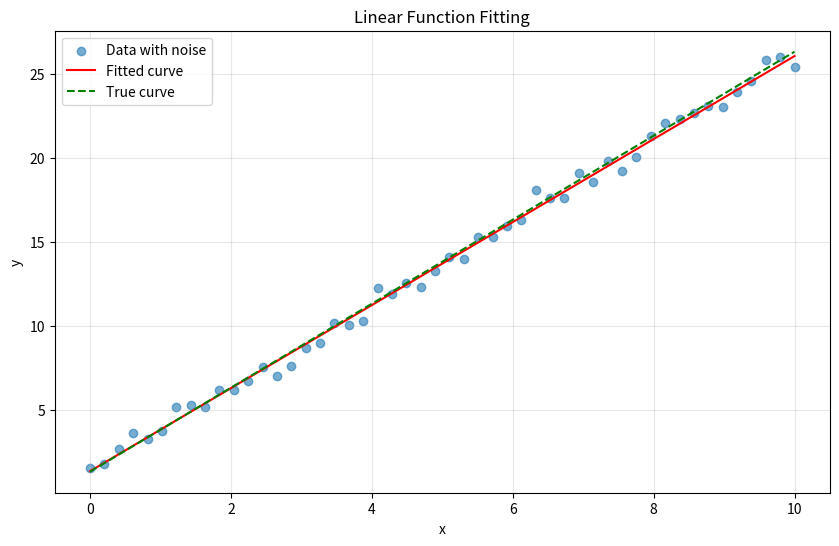

Reproduce this figure in Python.
"""
curve_fit.py - Comprehensive Guide to scipy.optimize.curve_fit

This file explains the curve_fit function from scipy.optimize, which is used for
non-linear least squares fitting of functions to data.

Author: Learning Notes
Date: September 17, 2025
"""

import numpy as np
import matplotlib.pyplot as plt
from scipy.optimize import curve_fit, OptimizeWarning
import warnings


def introduction():
    """
    curve_fit is a powerful function for fitting arbitrary functions to data.
    
    Syntax:
    popt, pcov = curve_fit(f, xdata, ydata, p0=None, sigma=None, absolute_sigma=False,
                          check_finite=True, bounds=(-inf, inf), method=None,
                          jac=None, **kwargs)
    
    Parameters:
    - f: callable function to fit (takes x as first argument, then parameters)
    - xdata: array_like, independent variable data
    - ydata: array_like, dependent variable data  
    - p0: array_like, initial guess for parameters (optional)
    - sigma: array_like, uncertainties in ydata (optional)
    - bounds: 2-tuple of array_like, bounds for parameters (optional)
    
    Returns:
    - popt: array, optimal parameters
    - pcov: 2d array, covariance matrix of parameters
    """
    print("curve_fit: Non-linear least squares fitting")
    print("=" * 50)


def linear_example():
    """Example 1: Fitting a linear function y = ax + b"""
    print("\n1. Linear Function Example")
    print("-" * 30)
    
    # Define the linear function
    def linear_func(x, a, b):
        return a * x + b
    
    # Generate synthetic data with noise
    x_data = np.linspace(0, 10, 50)
    y_true = 2.5 * x_data + 1.3  # True parameters: a=2.5, b=1.3
    noise = np.random.normal(0, 0.5, len(x_data))
    y_data = y_true + noise
    
    # Fit the curve
    popt, pcov = curve_fit(linear_func, x_data, y_data)
    
    print(f"True parameters: a=2.5, b=1.3")
    print(f"Fitted parameters: a={popt[0]:.3f}, b={popt[1]:.3f}")
    print(f"Parameter uncertainties: ±{np.sqrt(np.diag(pcov))}")
    
    # Plot results
    plt.figure(figsize=(10, 6))
    plt.scatter(x_data, y_data, alpha=0.6, label='Data with noise')
    plt.plot(x_data, linear_func(x_data, *popt), 'r-', label='Fitted curve')
    plt.plot(x_data, y_true, 'g--', label='True curve')
    plt.xlabel('x')
    plt.ylabel('y')
    plt.legend()
    plt.title('Linear Function Fitting')
    plt.grid(True, alpha=0.3)
    plt.show()
    plt.savefig('linear_function_fitting.png')


def exponential_example():
    """Example 2: Fitting an exponential function y = a * exp(b * x) + c"""
    print("\n2. Exponential Function Example")
    print("-" * 35)
    
    # Define the exponential function
    def exp_func(x, a, b, c):
        return a * np.exp(b * x) + c
    
    # Generate synthetic data
    x_data = np.linspace(0, 2, 30)
    y_true = 2.0 * np.exp(-1.5 * x_data) + 0.5  # True: a=2.0, b=-1.5, c=0.5
    noise = np.random.normal(0, 0.1, len(x_data))
    y_data = y_true + noise
    
    # Initial guess is important for non-linear functions
    initial_guess = [1.0, -1.0, 0.0]
    
    try:
        popt, pcov = curve_fit(exp_func, x_data, y_data, p0=initial_guess)
        
        print(f"True parameters: a=2.0, b=-1.5, c=0.5")
        print(f"Fitted parameters: a={popt[0]:.3f}, b={popt[1]:.3f}, c={popt[2]:.3f}")
        print(f"Parameter uncertainties: ±{np.sqrt(np.diag(pcov))}")
        
        # Calculate R-squared
        y_pred = exp_func(x_data, *popt)
        ss_res = np.sum((y_data - y_pred) ** 2)
        ss_tot = np.sum((y_data - np.mean(y_data)) ** 2)
        r_squared = 1 - (ss_res / ss_tot)
        print(f"R-squared: {r_squared:.4f}")
        
    except RuntimeError as e:
        print(f"Fitting failed: {e}")


def polynomial_example():
    """Example 3: Fitting a polynomial function"""
    print("\n3. Polynomial Function Example")
    print("-" * 33)
    
    # Define polynomial function
    def poly_func(x, a, b, c, d):
        return a * x**3 + b * x**2 + c * x + d
    
    # Generate data
    x_data = np.linspace(-2, 2, 40)
    y_true = 0.5 * x_data**3 - 1.2 * x_data**2 + 0.8 * x_data + 2.1
    noise = np.random.normal(0, 0.2, len(x_data))
    y_data = y_true + noise
    
    # Fit with bounds
    bounds = ([-np.inf, -np.inf, -np.inf, -np.inf], 
              [np.inf, np.inf, np.inf, np.inf])
    
    popt, pcov = curve_fit(poly_func, x_data, y_data, bounds=bounds)
    
    print(f"True coefficients: [0.5, -1.2, 0.8, 2.1]")
    print(f"Fitted coefficients: {popt}")


def with_uncertainties_example():
    """Example 4: Using measurement uncertainties (sigma parameter)"""
    print("\n4. Fitting with Measurement Uncertainties")
    print("-" * 42)
    
    def gaussian(x, amp, mean, std):
        return amp * np.exp(-((x - mean) ** 2) / (2 * std ** 2))
    
    # Generate data with varying uncertainties
    x_data = np.linspace(-5, 5, 50)
    y_true = gaussian(x_data, 10, 0, 1.5)
    
    # Simulate measurement uncertainties (higher at edges)
    uncertainties = 0.2 + 0.3 * np.abs(x_data) / 5
    noise = np.random.normal(0, uncertainties)
    y_data = y_true + noise
    
    # Fit without uncertainties
    popt1, pcov1 = curve_fit(gaussian, x_data, y_data)
    
    # Fit with uncertainties
    popt2, pcov2 = curve_fit(gaussian, x_data, y_data, sigma=uncertainties)
    
    print("Without uncertainties:", popt1)
    print("With uncertainties:", popt2)
    print("Uncertainty-weighted fit gives different results!")


def bounded_fitting_example():
    """Example 5: Using parameter bounds"""
    print("\n5. Bounded Parameter Fitting")
    print("-" * 31)
    
    def sigmoid(x, a, b, c, d):
        return a / (1 + np.exp(-b * (x - c))) + d
    
    x_data = np.linspace(-10, 10, 50)
    y_true = 5 / (1 + np.exp(-0.5 * (x_data - 2))) + 1
    noise = np.random.normal(0, 0.2, len(x_data))
    y_data = y_true + noise
    
    # Set bounds: a > 0, b > 0, c can be anything, d >= 0
    bounds = ([0, 0, -np.inf, 0], [np.inf, np.inf, np.inf, np.inf])
    
    try:
        popt, pcov = curve_fit(sigmoid, x_data, y_data, bounds=bounds)
        print(f"Fitted parameters with bounds: {popt}")
        print("Bounds ensure physically meaningful parameters!")
        
    except ValueError as e:
        print(f"Bounds error: {e}")


def error_handling_examples():
    """Example 6: Common errors and how to handle them"""
    print("\n6. Error Handling and Troubleshooting")
    print("-" * 38)
    
    def difficult_func(x, a, b, c):
        return a * np.sin(b * x + c)
    
    x_data = np.linspace(0, 10, 30)
    y_data = 2 * np.sin(3 * x_data + 1) + np.random.normal(0, 0.1, 30)
    
    print("Common issues and solutions:")
    print("1. OptimizeWarning - covariance matrix issues")
    print("2. RuntimeError - maximum iterations exceeded")
    print("3. ValueError - invalid bounds or initial guess")
    
    # Suppress warnings for demonstration
    with warnings.catch_warnings():
        warnings.simplefilter("ignore", OptimizeWarning)
        
        try:
            # This might fail without good initial guess
            popt, pcov = curve_fit(difficult_func, x_data, y_data, 
                                 p0=[1, 1, 0], maxfev=5000)
            print(f"Success with good initial guess: {popt}")
            
        except RuntimeError:
            print("Failed: Try better initial guess or increase maxfev")
        except ValueError as e:
            print(f"Parameter error: {e}")


def advanced_features():
    """Example 7: Advanced features"""
    print("\n7. Advanced Features")
    print("-" * 20)
    
    print("Advanced curve_fit features:")
    print("• method parameter: 'lm', 'trf', 'dogbox'")
    print("• jac parameter: provide analytical Jacobian")
    print("• absolute_sigma: treat sigma as absolute vs relative")
    print("• check_finite: check for NaN/inf in input data")
    print("• **kwargs: additional arguments passed to underlying optimizer")
    
    def custom_func(x, a, b):
        return a * x**b
    
    # Example with different methods
    x_data = np.linspace(1, 10, 20)
    y_data = 2.5 * x_data**1.3 + np.random.normal(0, 0.1, 20)
    
    methods = ['lm', 'trf', 'dogbox']
    for method in methods:
        try:
            popt, _ = curve_fit(custom_func, x_data, y_data, method=method)
            print(f"Method '{method}': a={popt[0]:.3f}, b={popt[1]:.3f}")
        except Exception as e:
            print(f"Method '{method}' failed: {e}")


def best_practices():
    """Best practices for using curve_fit"""
    print("\n8. Best Practices")
    print("-" * 17)
    
    practices = [
        "1. Always provide good initial guesses (p0) for non-linear functions",
        "2. Use bounds to constrain parameters to physically meaningful ranges",
        "3. Include measurement uncertainties (sigma) when available",
        "4. Check the covariance matrix for parameter correlation",
        "5. Validate results by plotting fitted curve vs data",
        "6. Use try-except blocks to handle fitting failures gracefully",
        "7. Consider data preprocessing (scaling, outlier removal)",
        "8. For complex functions, try different optimization methods",
        "9. Check residuals to assess goodness of fit",
        "10. Be aware of local minima in non-linear optimization"
    ]
    
    for practice in practices:
        print(practice)


def main():
    """Run all examples and explanations"""
    introduction()
    linear_example()
    exponential_example()
    polynomial_example()
    with_uncertainties_example()
    bounded_fitting_example()
    error_handling_examples()
    advanced_features()
    best_practices()
    
    print("\n" + "=" * 60)
    print("curve_fit is a versatile tool for fitting functions to data!")
    print("Remember: good initial guesses and bounds are key to success.")
    print("=" * 60)


if __name__ == "__main__":
    # Set random seed for reproducible examples
    np.random.seed(42)
    main()
